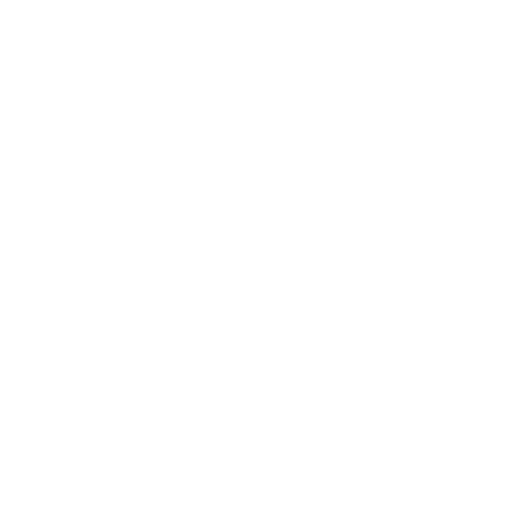
t = 0.00 s
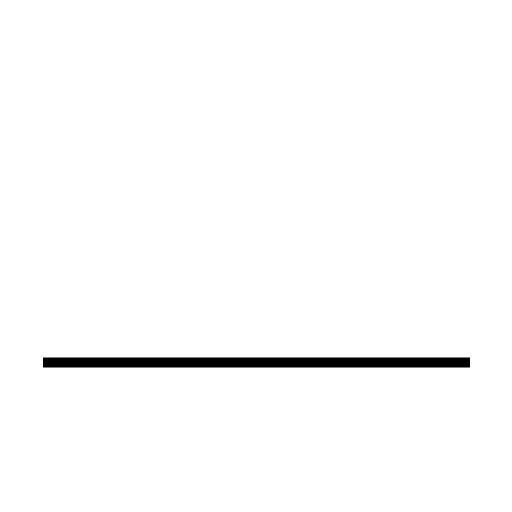
t = 1.25 s
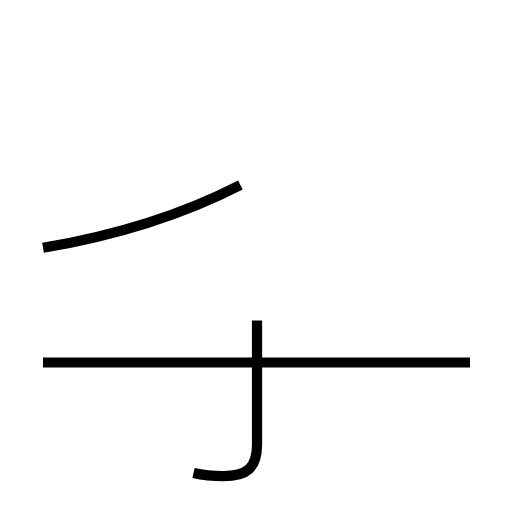
t = 2.47 s
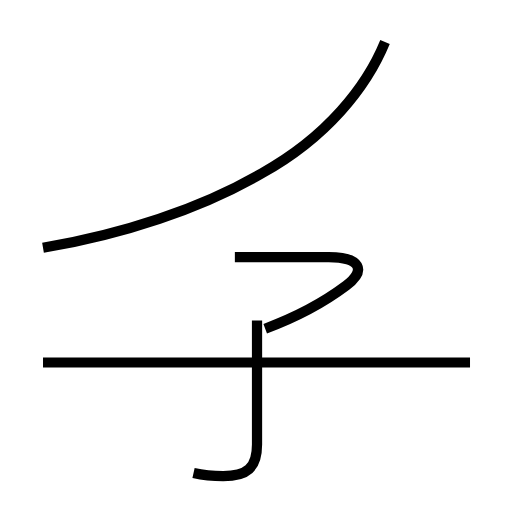
t = 3.78 s
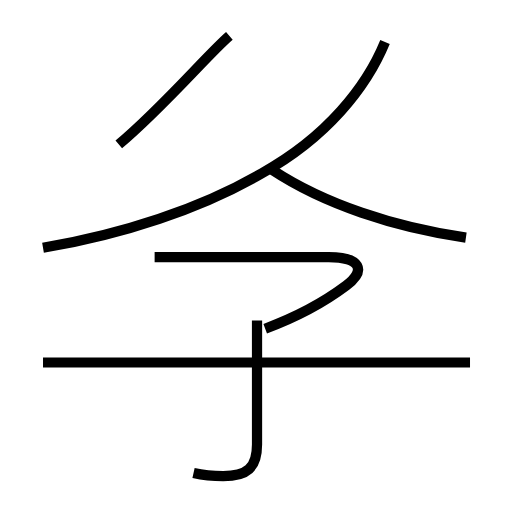
t = 5.08 s
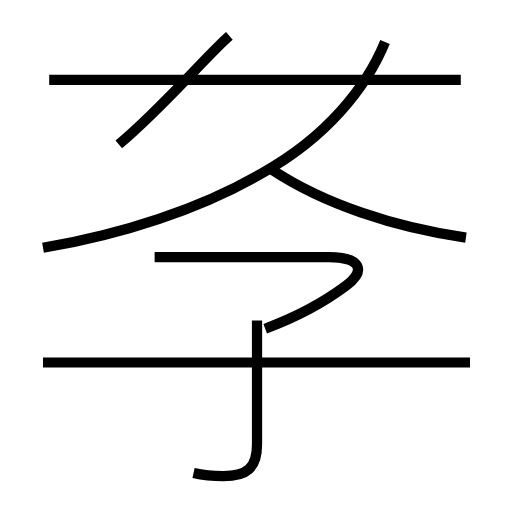
t = 6.29 s

The animated SVG that drew these frames (rendered in a browser with its animation timeline set to each time). Animation: 7 SMIL elements (animate=7); one cycle of 6.29 s.

<?xml version='1.0' encoding='utf-8'?>
<svg viewBox="0.0 -6.0 50.0 50.0" version="1.1" xmlns="http://www.w3.org/2000/svg"><rect x="-1000" y="-1000" width="2000" height="2000" stroke="white" fill="white" /><g style="fill:none;stroke:#000000;stroke-width:1"><path d="M 4.2 -8.6 L 45.9 -8.6 " transform="translate(0.0 38.0)" stroke-dasharray="41.699999999999996" stroke-dashoffset="41.699999999999996"><animate attributeName="stroke-dashoffset" from="41.699999999999996" to="0" dur="1.251s" begin="0s" fill="freeze" /></path><path d="M 18.9 2.2 C 19.8 2.4 20.8 2.5 21.8 2.5 C 24.1 2.5 25.1 1.7 25.1 -0.6 L 25.1 -12.7 " transform="translate(0.0 38.0)" stroke-dasharray="20.298975865656598" stroke-dashoffset="20.298975865656598"><animate attributeName="stroke-dashoffset" from="20.298975865656598" to="0" dur="0.6089692759696979s" begin="1.251s" fill="freeze" /></path><path d="M 4.2 -19.8 C 11.9 -21.1 19.6 -23.6 25.6 -27.1 C 31.9 -30.6 35.8 -35.5 37.6 -39.9 " transform="translate(0.0 38.0)" stroke-dasharray="40.60125569315422" stroke-dashoffset="40.60125569315422"><animate attributeName="stroke-dashoffset" from="40.60125569315422" to="0" dur="1.2180376707946265s" begin="1.8599692759696977s" fill="freeze" /></path><path d="M 25.9 -11.9 C 28.6 -12.9 31.4 -14.3 33.8 -16.1 C 35.8 -17.6 35.2 -18.9 32.1 -18.9 L 15.1 -18.9 " transform="translate(0.0 38.0)" stroke-dasharray="31.392234777980992" stroke-dashoffset="31.392234777980992"><animate attributeName="stroke-dashoffset" from="31.392234777980992" to="0" dur="0.9417670433394297s" begin="3.078006946764324s" fill="freeze" /></path><path d="M 11.6 -29.9 C 15.9 -33.5 20.4 -38.8 22.4 -40.5 " transform="translate(0.0 38.0)" stroke-dasharray="15.139993418489496" stroke-dashoffset="15.139993418489496"><animate attributeName="stroke-dashoffset" from="15.139993418489496" to="0" dur="0.45419980255468484s" begin="4.0197739901037535s" fill="freeze" /></path><path d="M 45.5 -20.8 C 38.5 -21.8 31.6 -24.1 26.6 -27.4 " transform="translate(0.0 38.0)" stroke-dasharray="20.172225561555027" stroke-dashoffset="20.172225561555027"><animate attributeName="stroke-dashoffset" from="20.172225561555027" to="0" dur="0.6051667668466508s" begin="4.473973792658438s" fill="freeze" /></path><path d="M 45.0 -36.2 L 4.8 -36.2" transform="translate(0.0 38.0)" stroke-dasharray="40.2" stroke-dashoffset="40.2"><animate attributeName="stroke-dashoffset" from="40.2" to="0" dur="1.206s" begin="5.079140559505089s" fill="freeze" /></path></g></svg>
